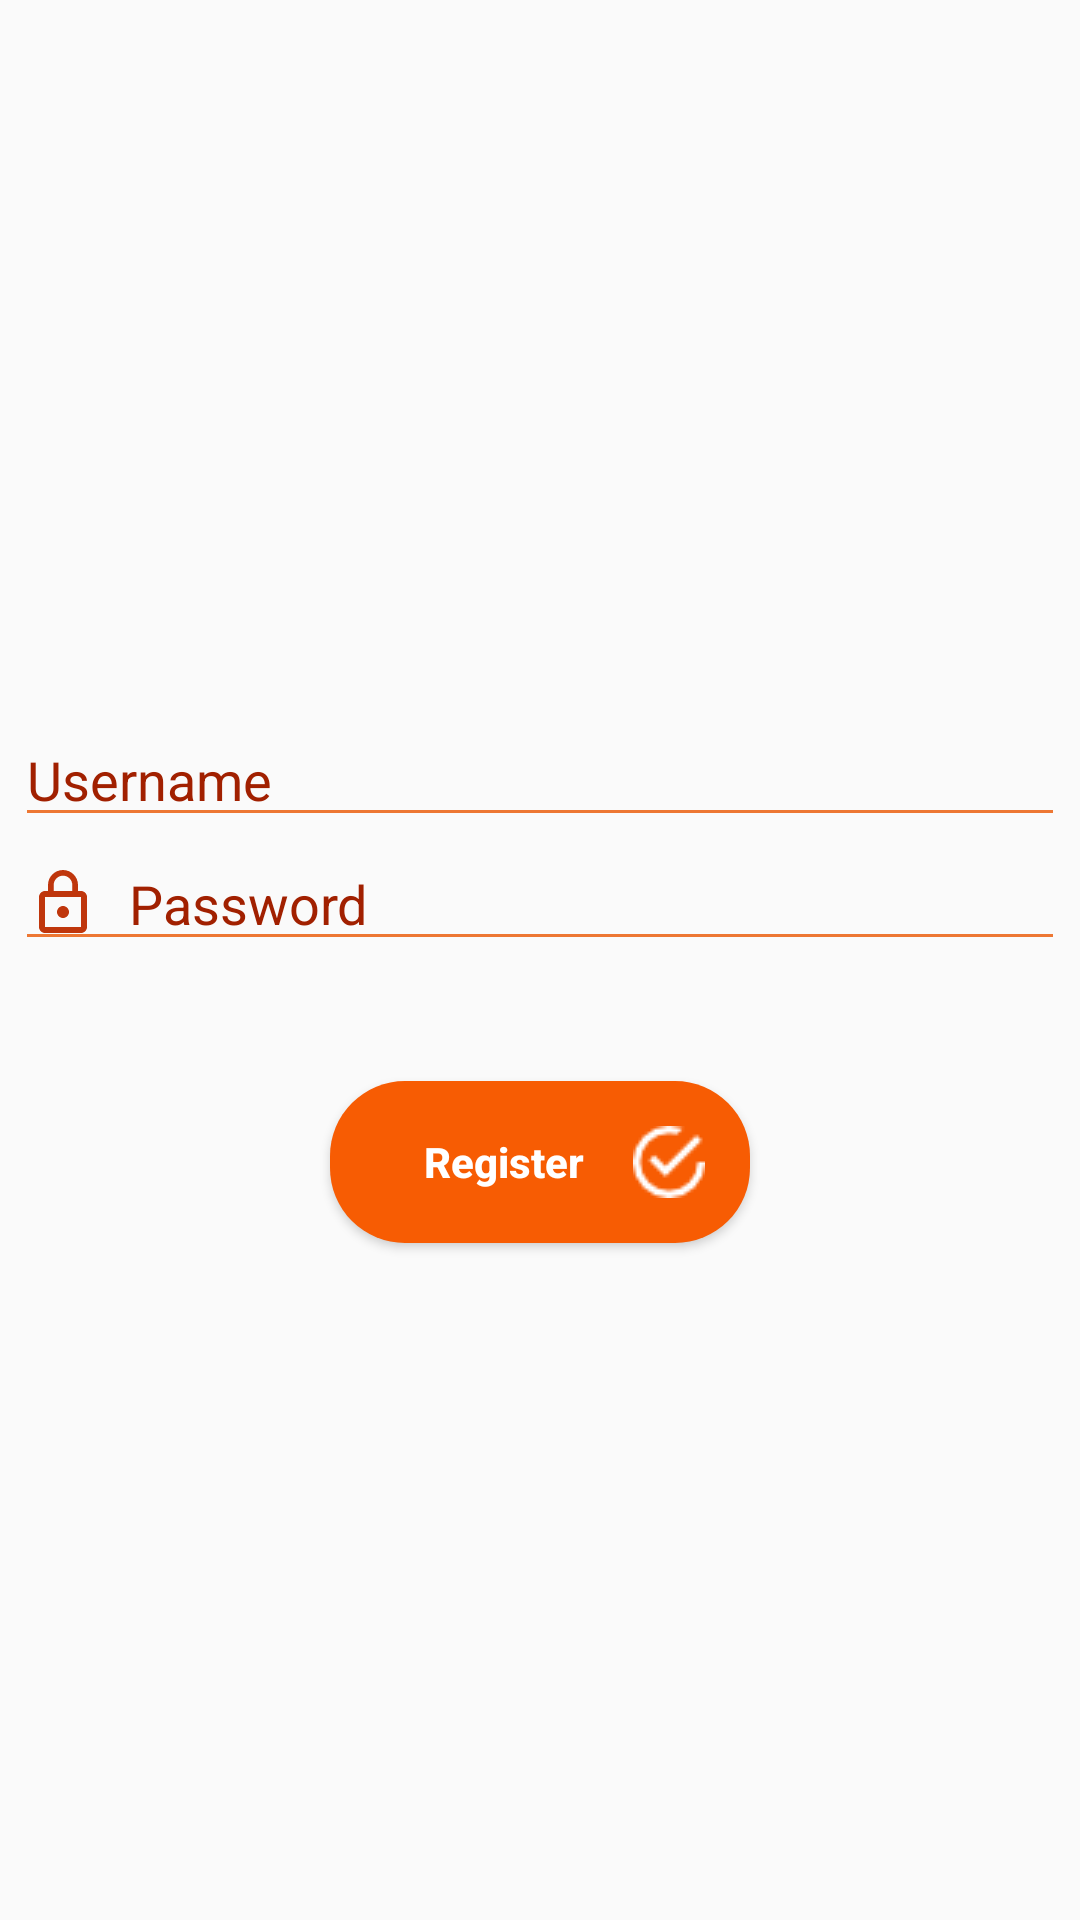

The Android layout XML behind this screen, and the referenced resources:
<!-- AndroidManifest.xml: application theme AppTheme -->
<!-- res/layout/activity_admin_registeration.xml -->
<?xml version="1.0" encoding="utf-8"?>
<LinearLayout xmlns:android="http://schemas.android.com/apk/res/android"
    xmlns:app="http://schemas.android.com/apk/res-auto"
    xmlns:tools="http://schemas.android.com/tools"
    android:id="@+id/linearLayout"
    android:layout_width="match_parent"
    android:layout_height="match_parent"
    android:orientation="vertical"
    android:weightSum="1">


    <ImageView
        android:layout_gravity="center"
        android:padding="20dp"
        android:id="@+id/imageView3"
        android:layout_width="399dp"
        android:layout_height="206dp"
        android:layout_alignParentTop="true"
        android:layout_centerHorizontal="true"
        android:src="@drawable/unilogoo"/>
    <LinearLayout
        android:layout_width="match_parent"
        android:layout_height="240dp"
        android:gravity="center"
        android:orientation="vertical"
        android:weightSum="1">

        <EditText
            android:theme="@style/MyEditTextStyle2"
            android:id="@+id/etUserName"
            android:layout_width="350dp"
            android:layout_height="wrap_content"
            android:drawablePadding="10dp"
            android:hint="Username"
            android:textColor="#FFED7733"
            android:textColorHint="#a12000"
            android:inputType="textNoSuggestions"
            android:drawableLeft="@drawable/ic_person_outline_black_24dp"/>

        <EditText
            android:theme="@style/MyEditTextStyle2"
            android:id="@+id/etPass"
            android:layout_width="350dp"
            android:layout_height="wrap_content"
            android:drawablePadding="10dp"
            android:hint="Password"
            android:inputType="textNoSuggestions|textPassword"
            android:textColor="#FFED7733"
            android:textColorHint="#a12000"
            android:drawableLeft="@drawable/ic_lock_outline_black_24dp"/>

        <Button
            android:layout_width="140dp"
            android:layout_height="wrap_content"
            android:layout_marginTop="40dp"
            android:onClick="Register"
            android:text="Register"
            android:textAllCaps="false"
            android:textColor="#fff"
            android:textStyle="bold"
            android:background="@drawable/buttonstylepink"

            android:drawableRight="@drawable/register"/>

    </LinearLayout>


</LinearLayout>
<!-- resources referenced by this layout -->
<resources>
  <!-- drawable buttonstylepink (drawable) -->
  <?xml version="1.0" encoding="utf-8"?>
  <shape xmlns:android="http://schemas.android.com/apk/res/android">
  <solid android:color="@color/button"/>
      <corners android:radius="25dp"/>
      <padding android:top="15dp" android:bottom="15dp" android:left="15dp" android:right="15dp"/>
  
  
  </shape>
  <!-- drawable ic_lock_outline_black_24dp (drawable) -->
  <vector xmlns:android="http://schemas.android.com/apk/res/android"
          android:width="24dp"
          android:height="24dp"
          android:viewportWidth="24.0"
          android:viewportHeight="24.0">
      <path
          android:fillColor="#BF360C"
          android:pathData="M12,17c1.1,0 2,-0.9 2,-2s-0.9,-2 -2,-2 -2,0.9 -2,2 0.9,2 2,2zM18,8h-1L17,6c0,-2.76 -2.24,-5 -5,-5S7,3.24 7,6v2L6,8c-1.1,0 -2,0.9 -2,2v10c0,1.1 0.9,2 2,2h12c1.1,0 2,-0.9 2,-2L20,10c0,-1.1 -0.9,-2 -2,-2zM8.9,6c0,-1.71 1.39,-3.1 3.1,-3.1s3.1,1.39 3.1,3.1v2L8.9,8L8.9,6zM18,20L6,20L6,10h12v10z"/>
  </vector>
  <!-- drawable register: png bitmap (drawable-mdpi-v11, 620 bytes) -->
  <style name="MyEditTextStyle2" parent="Widget.AppCompat.EditText">
          <item name="colorControlActivated">#a12000</item>
          <item name="colorControlNormal">#FFED7733</item>
      </style>
  <style name="AppTheme" parent="Theme.AppCompat.Light.DarkActionBar">
          
          <item name="colorPrimary">@color/colorPrimary</item>
          <item name="colorPrimaryDark">@color/colorPrimaryDark</item>
          <item name="colorAccent">@color/colorAccent</item>
          
          <item name="android:textColor">#FFFFFF</item>
  
          
          <item name="android:itemBackground">@color/colorPrimary</item>
      </style>
  <color name="button">#f75c03</color>
  <color name="colorPrimary">#FFED7733</color>
  <color name="colorPrimaryDark">#f75c03</color>
  <color name="colorAccent">#f75c03</color>
</resources>
